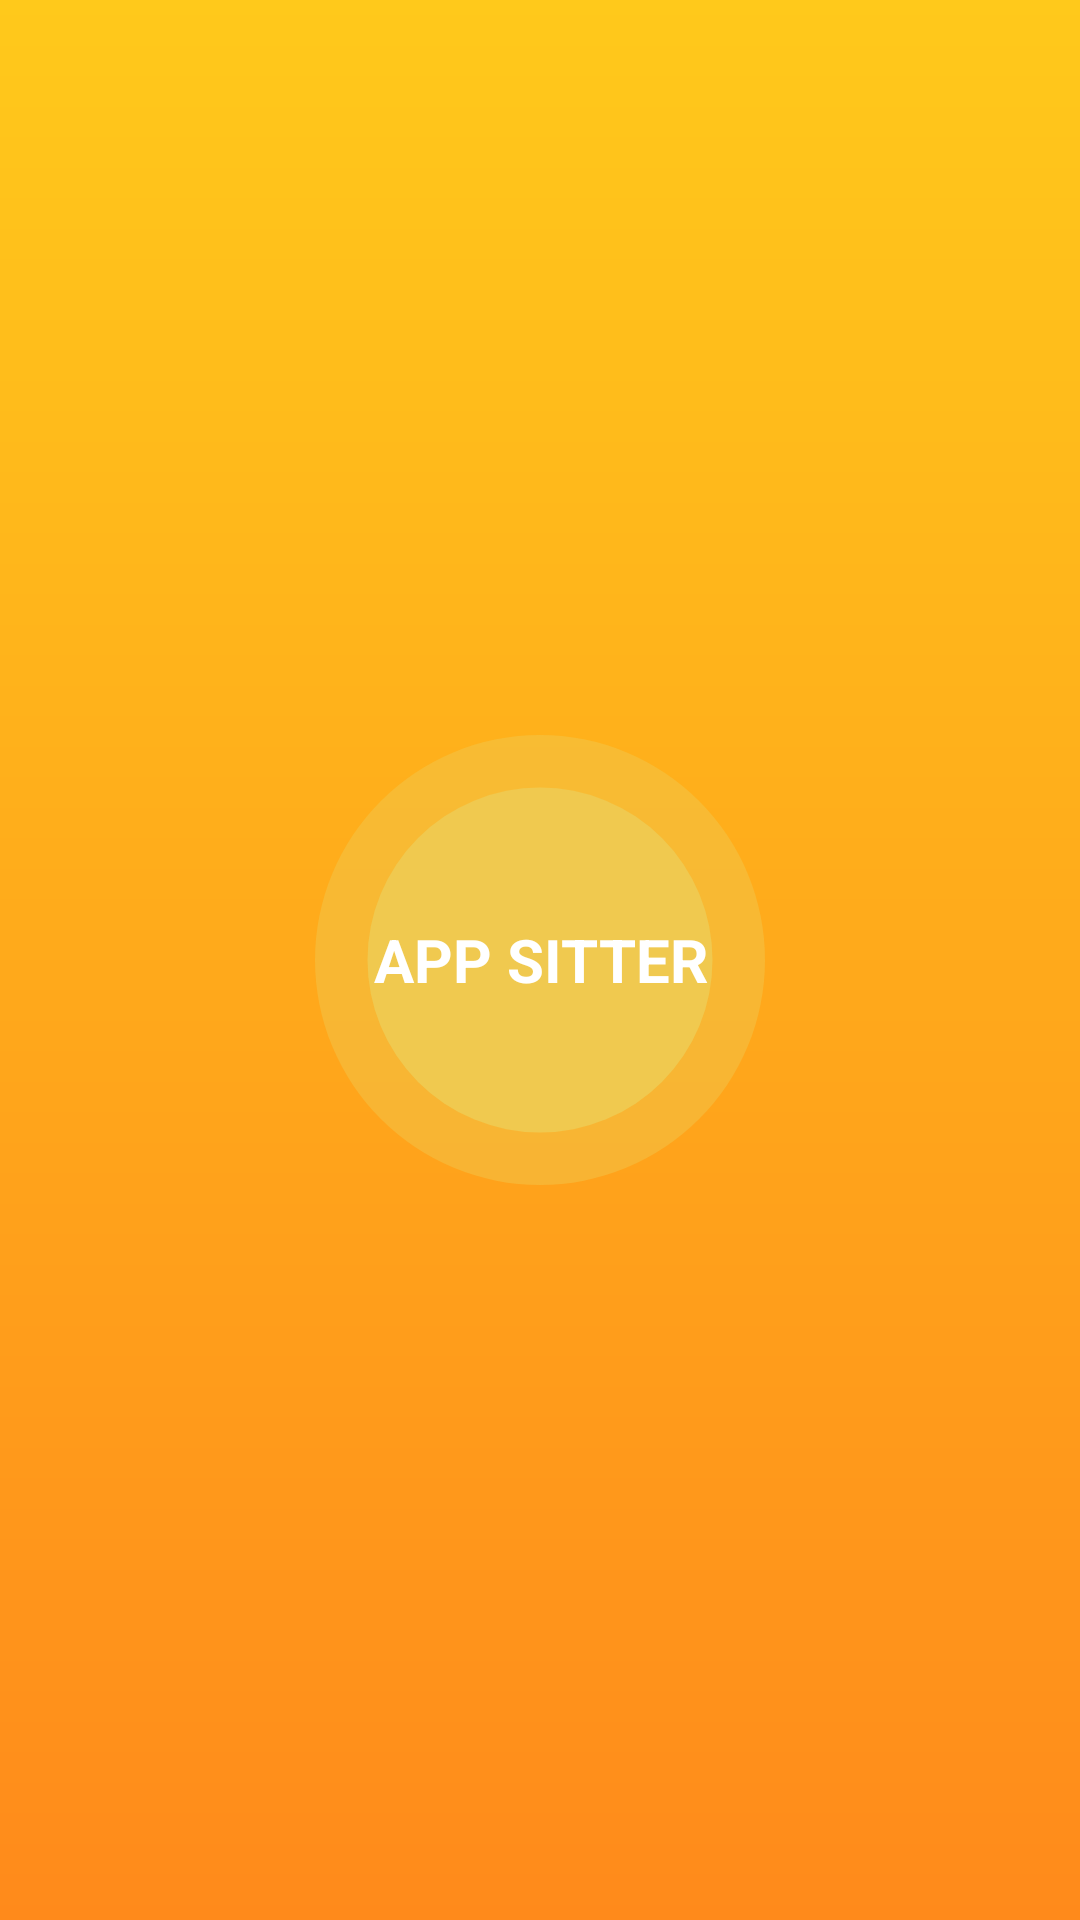

Write the Android layout XML for this screen, with the resource values it uses.
<!-- AndroidManifest.xml: activity theme splashScreenTheme -->
<!-- res/layout/activity_splash.xml -->
<?xml version="1.0" encoding="utf-8"?>
<androidx.constraintlayout.widget.ConstraintLayout xmlns:android="http://schemas.android.com/apk/res/android"
    xmlns:app="http://schemas.android.com/apk/res-auto"
    xmlns:tools="http://schemas.android.com/tools"
    android:layout_width="match_parent"
    android:layout_height="match_parent"
    android:background="@drawable/splash_screen_gradient"
    tools:context=".views.activities.SplashActivity">

    <TextView
        android:id="@+id/title"
        android:layout_width="150dp"
        android:layout_height="150dp"
        android:text="APP SITTER"
        android:textColor="@color/white"
        android:textSize="20sp"
        android:clickable="true"
        android:background="@drawable/ripple"
        android:textStyle="bold"
        android:gravity="center"
        app:layout_constraintBottom_toBottomOf="parent"
        app:layout_constraintEnd_toEndOf="parent"
        app:layout_constraintStart_toStartOf="parent"
        app:layout_constraintTop_toTopOf="parent" />

</androidx.constraintlayout.widget.ConstraintLayout>
<!-- resources referenced by this layout -->
<resources>
  <color name="white">#FFFFFFFF</color>
  <!-- drawable ripple (drawable) -->
  <?xml version="1.0" encoding="utf-8"?>
  <layer-list xmlns:android="http://schemas.android.com/apk/res/android">
      <item>
          <shape android:shape="oval">
              <solid android:color="#74F0C94F"/>
              <size
                  android:width="120dp"
                  android:height="120dp"/>
          </shape>
      </item>
      <item>
          <shape android:shape="oval">
              <stroke android:color="@android:color/transparent"
                  android:width="35dp"/>
              <solid android:color="@color/ripple_primary_color"/>
              <size
                  android:width="90dp"
                  android:height="90dp"/>
          </shape>
      </item>
  </layer-list>
  <!-- drawable splash_screen_gradient (drawable) -->
  <?xml version="1.0" encoding="utf-8"?>
  <shape xmlns:android="http://schemas.android.com/apk/res/android"
      android:shape="rectangle">
  
      <gradient
          android:startColor="#FFC91B"
          android:endColor="#FF8A1B"
          android:angle="270"
          />
  </shape>
  <style name="splashScreenTheme" parent="Theme.AppCompat.Light.NoActionBar">
          <item name="android:windowBackground">@drawable/splash_screen_gradient</item>
          <item name="android:windowFullscreen">true</item>
          <item name="android:windowTranslucentNavigation">true</item>
          <item name="android:windowDrawsSystemBarBackgrounds">true</item>
      </style>
  <color name="ripple_primary_color">#F0C94F</color>
</resources>
